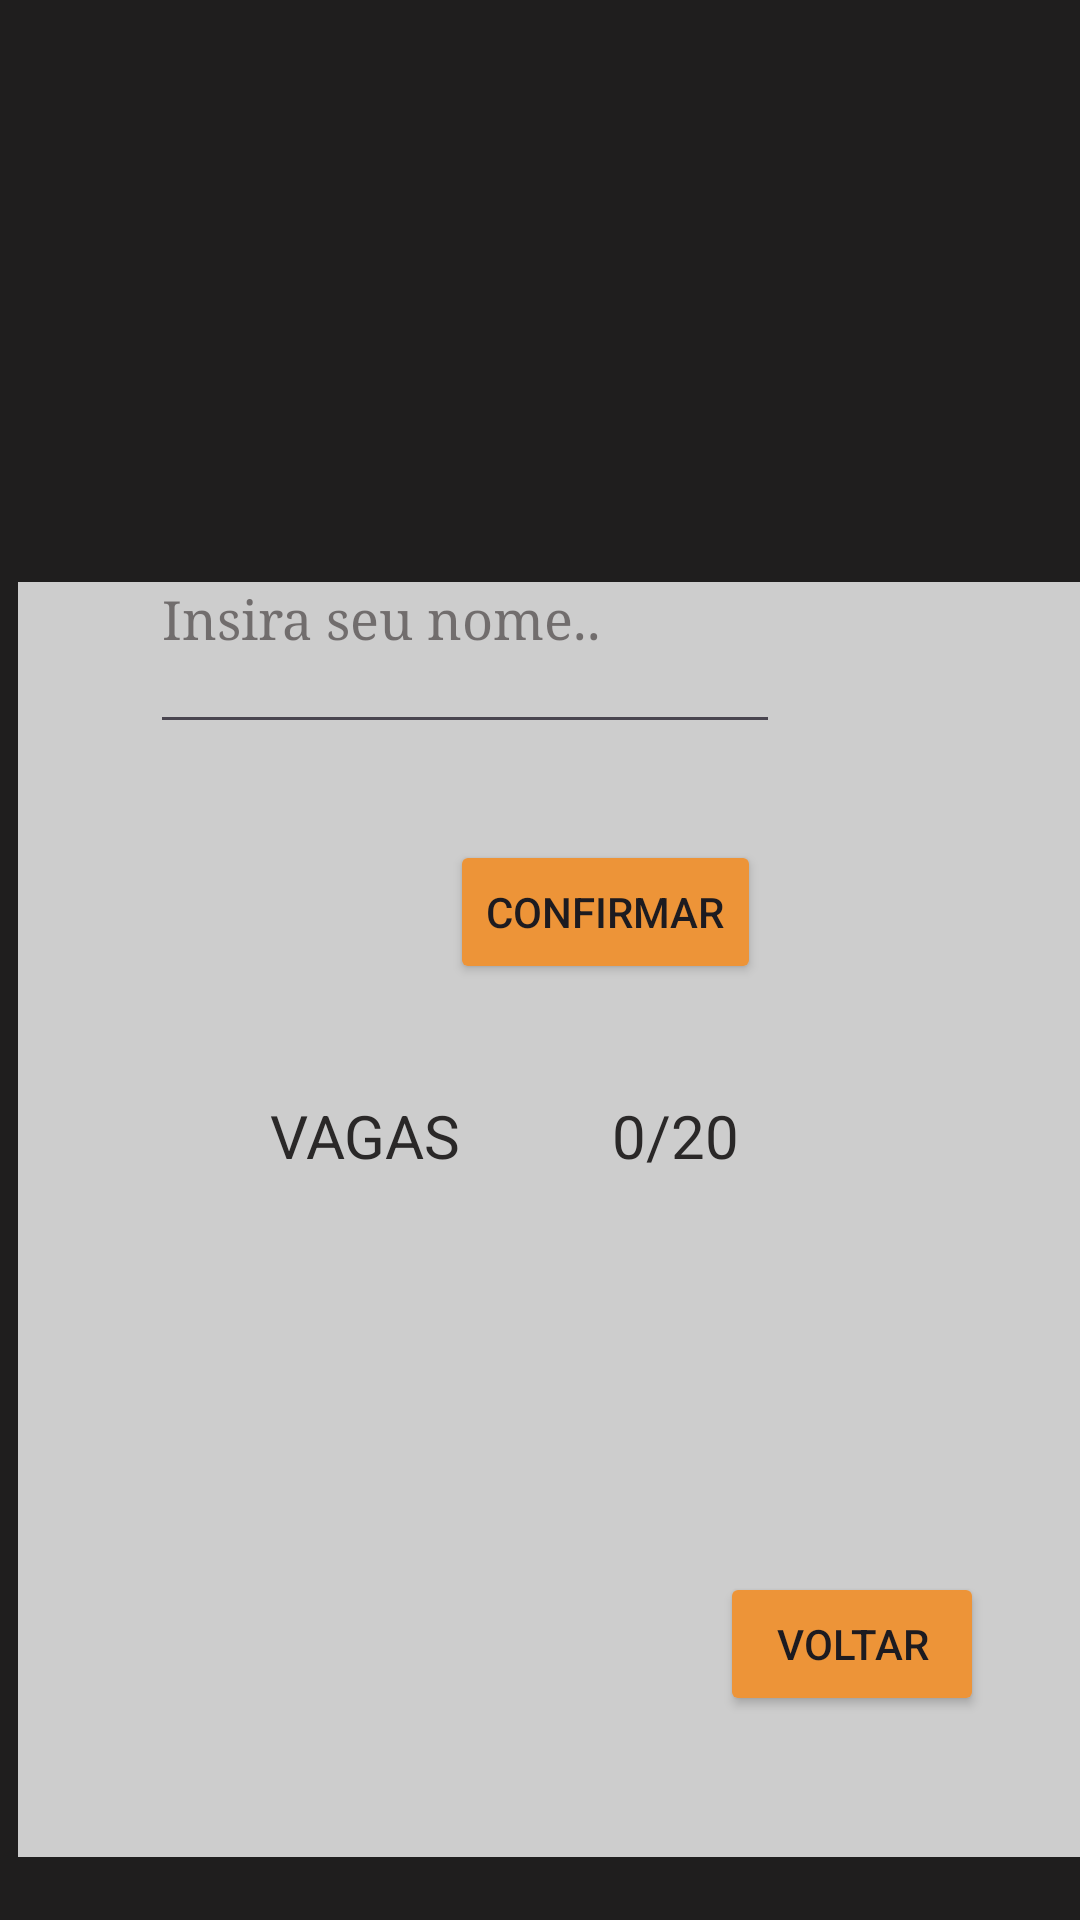

Android layout source for this screen:
<!-- AndroidManifest.xml: application theme Theme.FitCore -->
<!-- res/layout/activity_inscricao_aulas_coletivas_fitburn.xml -->
<?xml version="1.0" encoding="utf-8"?>
<androidx.constraintlayout.widget.ConstraintLayout xmlns:android="http://schemas.android.com/apk/res/android"
    xmlns:app="http://schemas.android.com/apk/res-auto"
    xmlns:tools="http://schemas.android.com/tools"
    android:id="@+id/main"
    android:layout_width="match_parent"
    android:layout_height="match_parent"
    android:background="#1F1E1E"
    tools:context=".inscricaoAulasColetivasFitburn">

    <FrameLayout
        android:layout_width="359dp"
        android:layout_height="425dp"
        android:layout_marginStart="8dp"
        android:layout_marginTop="150dp"
        android:background="#CBFAFAFA"
        app:layout_constraintBottom_toBottomOf="parent"
        app:layout_constraintEnd_toEndOf="parent"
        app:layout_constraintHorizontal_bias="0.313"
        app:layout_constraintStart_toStartOf="parent"
        app:layout_constraintTop_toTopOf="parent"
        app:layout_constraintVertical_bias="0.679">

    </FrameLayout>

    <LinearLayout
        android:id="@+id/linearLayout"
        android:layout_width="wrap_content"
        android:layout_height="wrap_content"
        android:layout_marginEnd="100dp"
        android:layout_marginBottom="32dp"
        android:orientation="horizontal"
        app:layout_constraintBottom_toTopOf="@+id/buttonConfirmarInscricaoCore"
        app:layout_constraintEnd_toEndOf="parent">

        <EditText
            android:id="@+id/editTextNome"
            android:layout_width="wrap_content"
            android:layout_height="wrap_content"
            android:ems="10"
            android:fontFamily="serif"
            android:hint="Insira seu nome.."
            android:inputType="text"
            android:paddingBottom="30dp"
            android:textColorHint="#98332C2C" />
    </LinearLayout>

    <LinearLayout
        android:id="@+id/linearLayout2"
        android:layout_width="179dp"
        android:layout_height="69dp"
        android:layout_marginStart="134dp"
        android:layout_marginTop="62dp"
        android:layout_marginEnd="135dp"
        android:layout_marginBottom="206dp"
        android:orientation="horizontal"
        app:layout_constraintBottom_toBottomOf="parent"
        app:layout_constraintEnd_toEndOf="parent"
        app:layout_constraintStart_toStartOf="parent"
        app:layout_constraintTop_toBottomOf="@+id/buttonConfirmarInscricaoCore"
        app:layout_constraintVertical_bias="1.0">

        <TextView
            android:id="@+id/textView2"
            android:layout_width="94dp"
            android:layout_height="wrap_content"
            android:text="VAGAS        "
            android:textColor="#2A2828"
            android:textSize="20sp" />

        <TextView
            android:id="@+id/textNumeroVagas"
            android:layout_width="match_parent"
            android:layout_height="wrap_content"
            android:text="    0/20"
            android:textColor="#2A2828"
            android:textSize="20sp" />
    </LinearLayout>

    <Button
        android:id="@+id/buttonConfirmarInscricaoCore"
        android:layout_width="wrap_content"
        android:layout_height="wrap_content"
        android:layout_marginStart="150dp"
        android:layout_marginBottom="312dp"
        android:backgroundTint="#ED9438"
        android:text="Confirmar"
        app:layout_constraintBottom_toBottomOf="parent"
        app:layout_constraintStart_toStartOf="parent" />

    <Button
        android:id="@+id/voltarFitburn"
        android:layout_width="wrap_content"
        android:layout_height="wrap_content"
        android:layout_marginEnd="32dp"
        android:layout_marginBottom="68dp"
        android:backgroundTint="#ED9438"
        android:text="Voltar"
        app:layout_constraintBottom_toBottomOf="parent"
        app:layout_constraintEnd_toEndOf="parent" />

</androidx.constraintlayout.widget.ConstraintLayout>
<!-- resources referenced by this layout -->
<resources>
  <style name="Theme.FitCore" parent="Base.Theme.FitCore" />
  <style name="Base.Theme.FitCore" parent="Theme.Material3.DayNight.NoActionBar">
          
          
      </style>
</resources>
